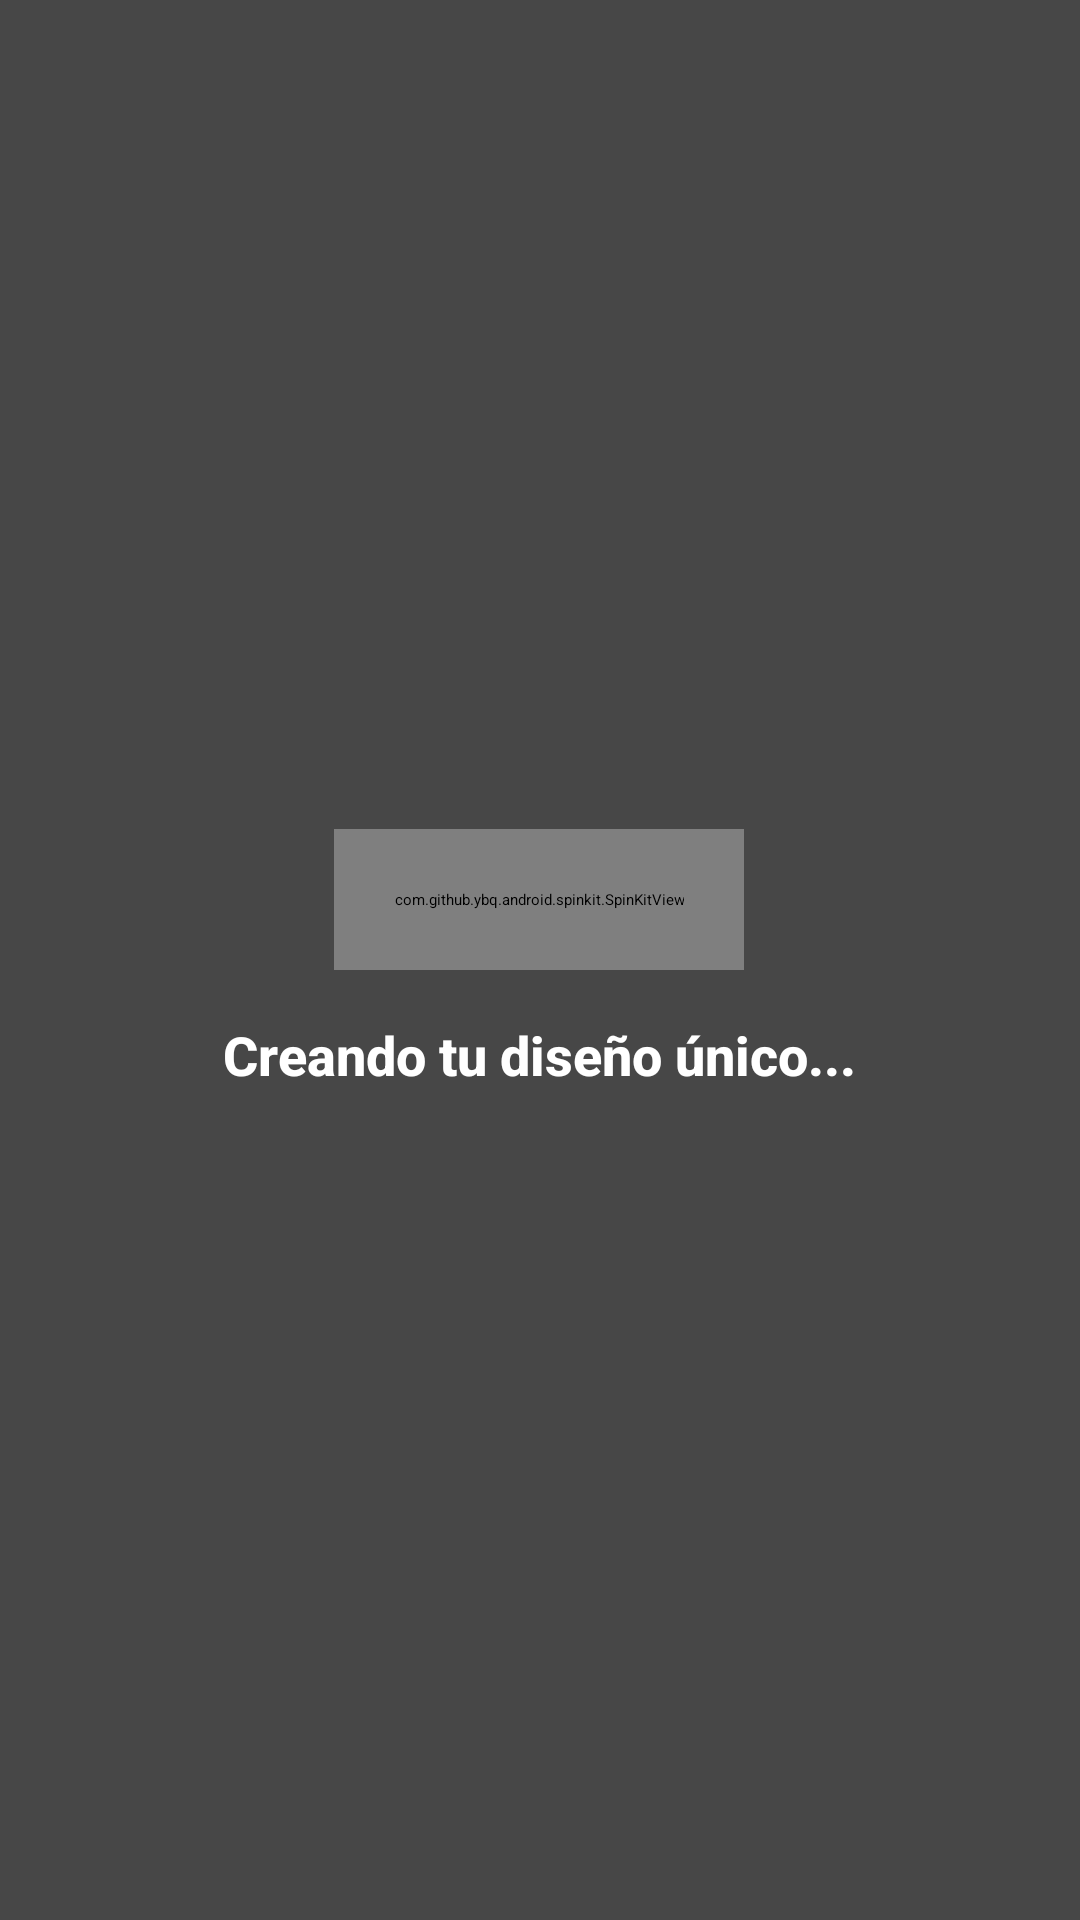

Android layout source for this screen:
<!-- AndroidManifest.xml: application theme Theme.IdealTattooIA -->
<!-- res/layout/dialog_loading.xml -->
<?xml version="1.0" encoding="utf-8"?>
<FrameLayout
    xmlns:android="http://schemas.android.com/apk/res/android"
    xmlns:app="http://schemas.android.com/apk/res-auto"
    android:layout_width="match_parent"
    android:layout_height="match_parent"
    android:background="#CC1A1A1A"
    android:padding="40dp">

    <LinearLayout
        android:layout_width="wrap_content"
        android:layout_height="wrap_content"
        android:layout_gravity="center"
        android:orientation="vertical"
        android:gravity="center">

        <com.github.ybq.android.spinkit.SpinKitView
            android:id="@+id/spin_kit"
            style="@style/SpinKitView.Large.Wave"
            android:layout_width="wrap_content"
            android:layout_height="wrap_content"
            app:SpinKit_Color="@color/accent"
            android:padding="20dp"/>

        <TextView
            android:layout_width="wrap_content"
            android:layout_height="wrap_content"
            android:text="Creando tu diseño único..."
            android:textColor="@color/white"
            android:textSize="18sp"
            android:textStyle="bold"
            android:fontFamily="sans-serif-medium"
            android:layout_marginTop="16dp"/>

    </LinearLayout>

</FrameLayout>
<!-- resources referenced by this layout -->
<resources>
  <color name="white">#FFFFFF</color>
</resources>
